Labelled photos from "PV_Images", an image-classification folder in thamadhi/solar-panel-fault-mapping. The possible labels are: clean, hotspot.

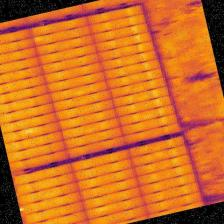
Label: hotspot

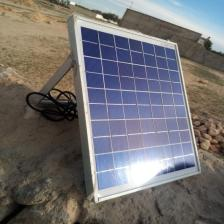
Label: clean

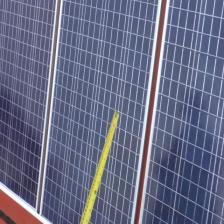
Label: clean

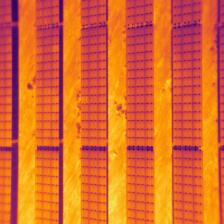
Label: hotspot

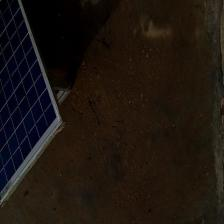
Label: clean

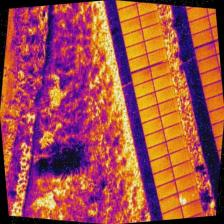
Label: hotspot
